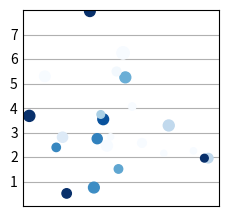

The script that saved this image:
import matplotlib.pyplot as plt
import numpy as np

plt.style.use("_mpl-gallery")

np.random.seed(3)
x= 4 + np.random.normal(0, 2, 24)
y = 4 + np.random.normal(0,2, len(x))

sizes = np.random.uniform(15,80, len(x))
colors = np.random.normal(15, 80, len(x))

fig, ax = plt.subplots()
ax.scatter(x, y, s=sizes, c=colors, vmin=0, vmax=100)
ax.set(xlim=(0,8), xticks=np.arange(1,0),
       ylim=(0,8), yticks=np.arange(1,8))

plt.show()

